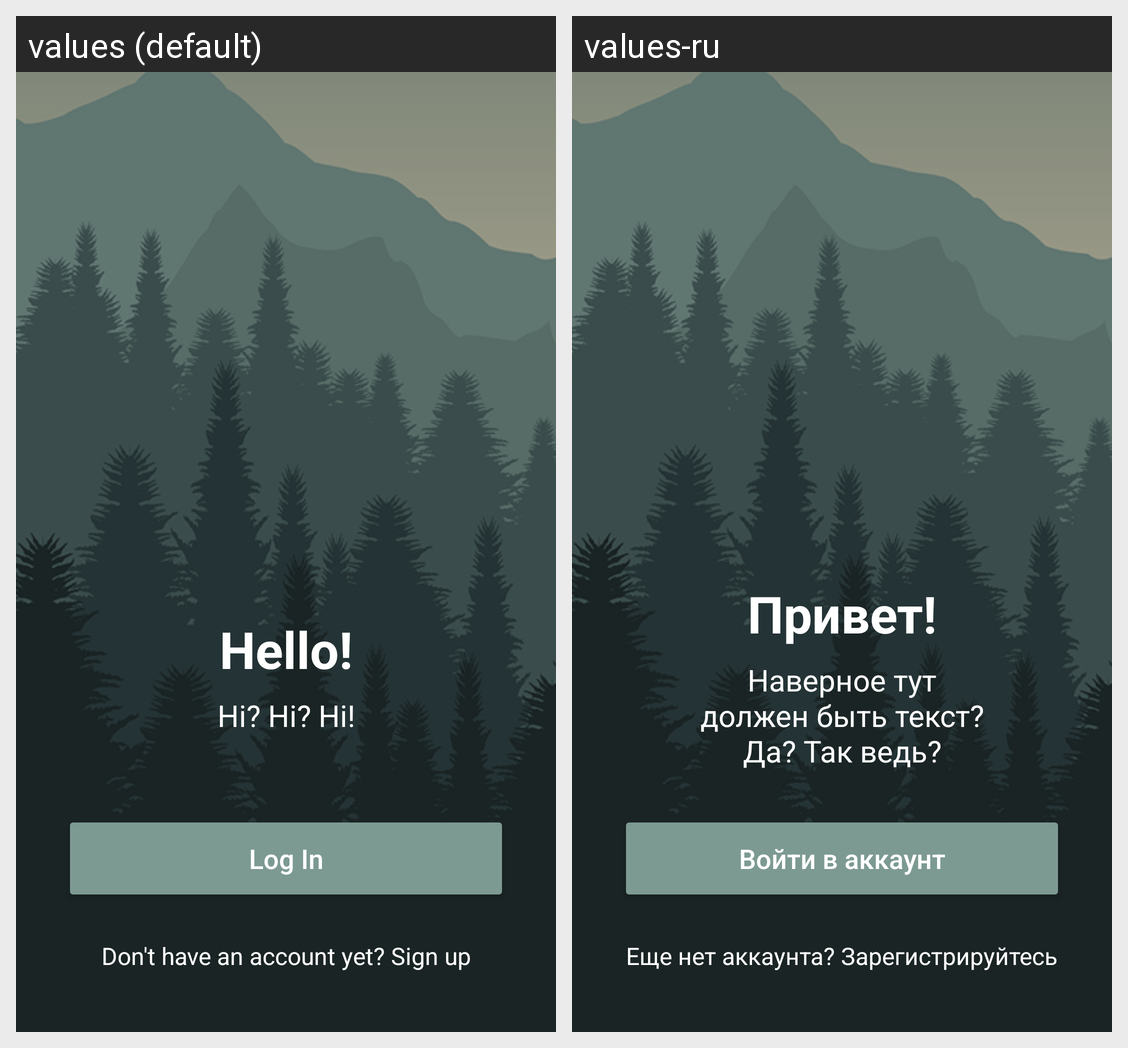

This grid shows one Android layout under two languages. Give, for every string resource on the screen, its name, the default text and each shown locale's text.
Android screen res/layout/activity_main.xml rendered under 2 locales, left to right: values (default), values-ru. Device: Nexus 5 (rendered at 1080×1920; each locale shown at half size, 540×960, under a caption strip naming it); theme Theme.Pr15KablukovPr23102.
Strings drawn on this screen, with the default value and each locale's value (text and hints the layout hard-codes, and strings that could not be matched under every locale, appear in the picture but are not listed):

welcome_caps
  values: Hello!
  values-ru: Привет!

onboarding_subtitle
  values: Hi? Hi? Hi!
  values-ru: Наверное тут должен быть текст? Да? Так ведь?

login_btn
  values: Log In
  values-ru: Войти в аккаунт

dont_have_account
  values: Don't have an account yet? Sign up
  values-ru: Еще нет аккаунта? Зарегистрируйтесь
